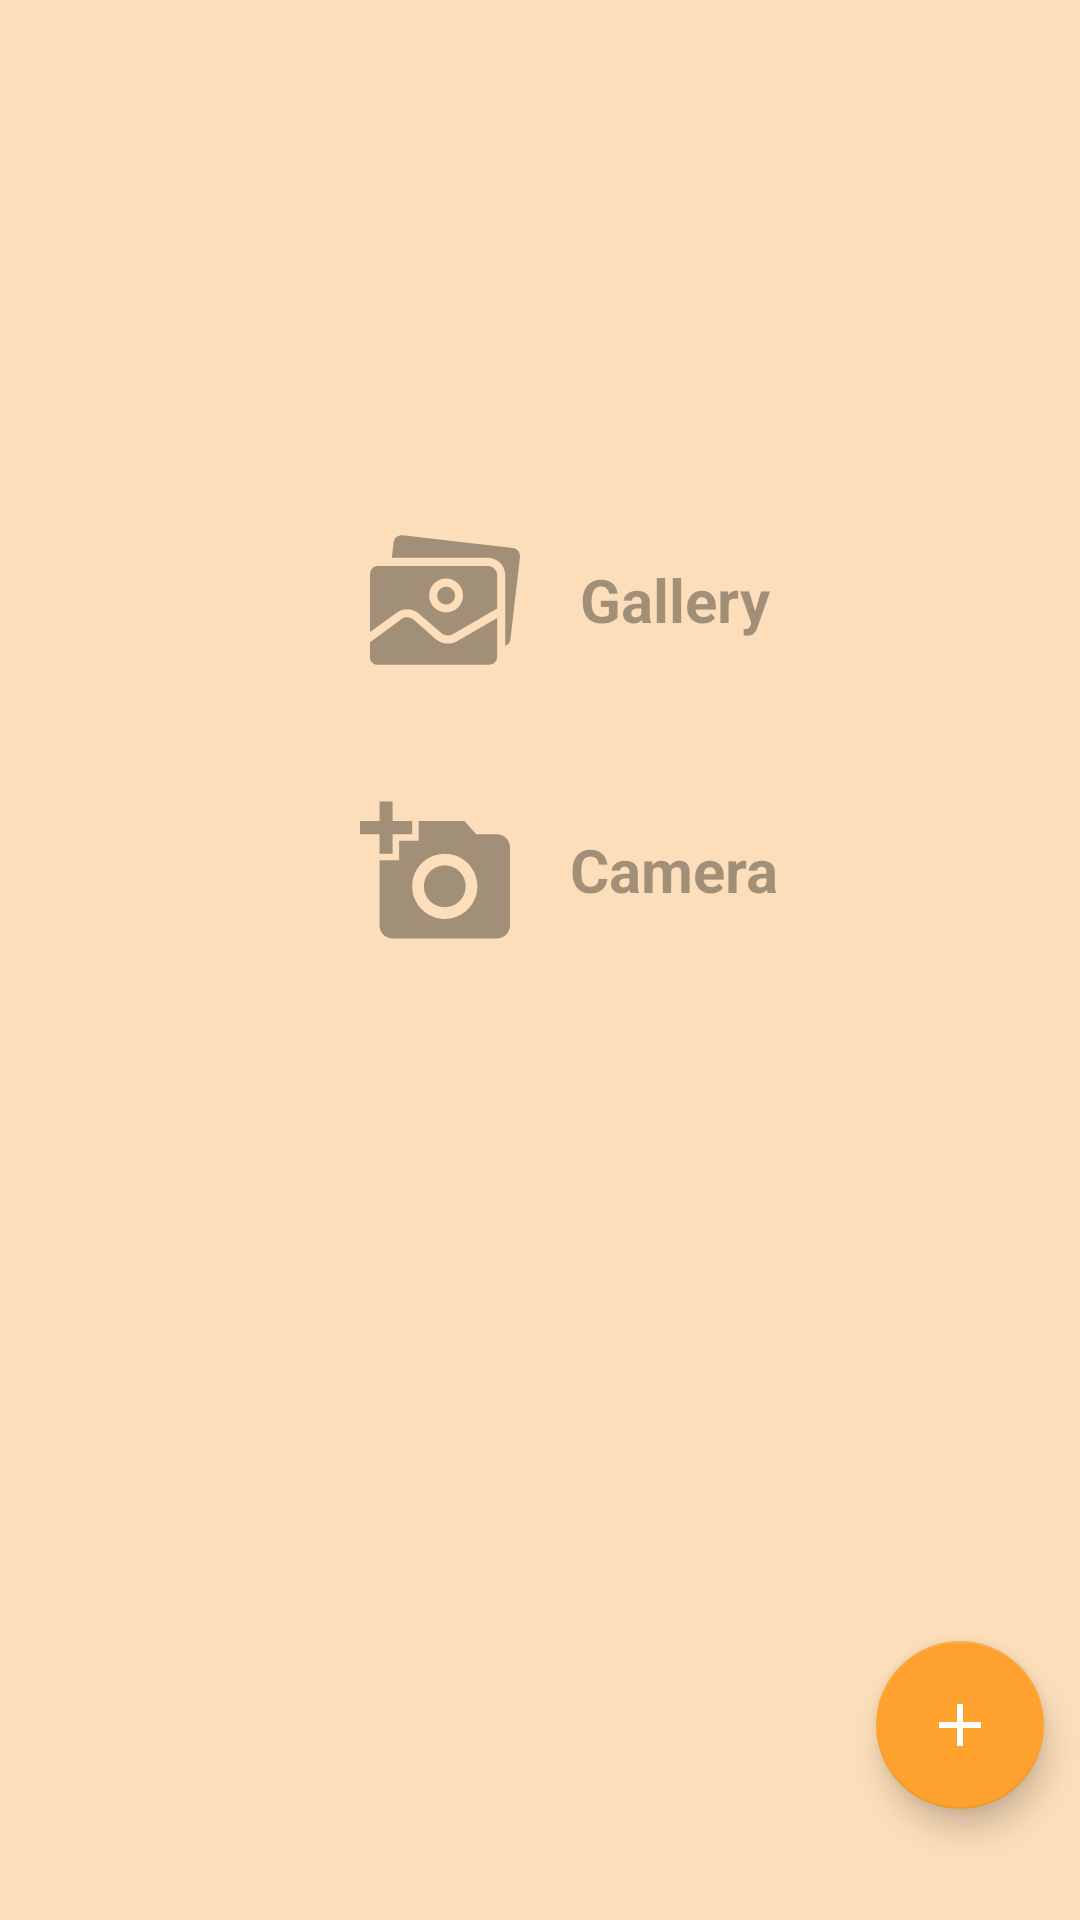

Here is an Android app screen rendered from its layout file. Give the layout XML and the strings, colors and styles it references.
<!-- AndroidManifest.xml: application theme AppTheme -->
<!-- res/layout/fragment_home.xml -->
<?xml version="1.0" encoding="utf-8"?>
<RelativeLayout xmlns:android="http://schemas.android.com/apk/res/android"
    xmlns:ads="http://schemas.android.com/apk/res-auto"
    xmlns:app="http://schemas.android.com/apk/res-auto"
    android:layout_width="match_parent"
    android:layout_height="match_parent"
    android:background="#51ffa12f">


    <LinearLayout
        android:layout_width="match_parent"
        android:layout_height="match_parent"
        android:layout_below="@+id/toolbar"
        android:gravity="center"
        android:orientation="vertical"
        android:paddingBottom="150dp">

        <LinearLayout
            android:id="@+id/galleryLayout"
            android:layout_width="wrap_content"
            android:layout_height="wrap_content"
            android:gravity="center"
            android:orientation="horizontal">

            <ImageView
                android:layout_width="wrap_content"
                android:layout_height="wrap_content"
                android:padding="20dp"
                android:src="@drawable/home_gallery" />

            <TextView
                android:layout_width="wrap_content"
                android:layout_height="wrap_content"
                android:text="Gallery"
                android:textColor="#5b000000"
                android:textSize="20sp"
                android:textStyle="bold" />

        </LinearLayout>


        <LinearLayout
            android:id="@+id/cameraLayout"
            android:layout_width="wrap_content"
            android:layout_height="wrap_content"
            android:gravity="center"
            android:orientation="horizontal">

            <ImageView
                android:layout_width="wrap_content"
                android:layout_height="wrap_content"
                android:padding="20dp"
                android:src="@drawable/home_camera" />

            <TextView
                android:layout_width="wrap_content"
                android:layout_height="wrap_content"
                android:text="Camera"
                android:textColor="#5b000000"
                android:textSize="20sp"
                android:textStyle="bold" />

        </LinearLayout>


    </LinearLayout>


    <LinearLayout
        android:layout_width="wrap_content"
        android:layout_height="wrap_content"
        android:layout_alignParentEnd="true"
        android:orientation="vertical"
        android:layout_above="@+id/adView">

        <LinearLayout
            android:layout_width="match_parent"
            android:layout_height="wrap_content">

            <TextView
                android:id="@+id/galleryText"
                android:layout_width="wrap_content"
                android:layout_height="wrap_content"
                android:layout_gravity="center"
                android:text="Gallery   "
                android:textColor="#000"
                android:textSize="14sp"
                android:visibility="invisible" />


            <android.support.design.widget.FloatingActionButton
                android:id="@+id/galleryFab"
                android:layout_width="wrap_content"
                android:layout_height="wrap_content"
                android:layout_gravity="center"
                android:src="@drawable/gallery"
                android:visibility="invisible"
                app:backgroundTint="@color/colorPrimaryDark"
                app:fabSize="mini"
                app:useCompatPadding="true" />

        </LinearLayout>


        <LinearLayout
            android:layout_width="match_parent"
            android:layout_height="wrap_content"
            android:layout_marginRight="8dp">

            <TextView
                android:id="@+id/cameraText"
                android:layout_width="wrap_content"
                android:layout_height="wrap_content"
                android:layout_gravity="center"
                android:text="Camera "
                android:textColor="#000"
                android:textSize="14sp"
                android:visibility="invisible" />

            <android.support.design.widget.FloatingActionButton
                android:id="@+id/cameraFab"
                android:layout_width="wrap_content"
                android:layout_height="wrap_content"
                android:layout_gravity="center"
                android:src="@drawable/ic_camera"
                android:visibility="invisible"
                app:backgroundTint="@color/colorPrimaryDark"
                app:fabSize="mini"
                app:useCompatPadding="true" />

        </LinearLayout>


        <LinearLayout
            android:layout_width="match_parent"
            android:layout_height="wrap_content"
            android:gravity="end">

            <android.support.design.widget.FloatingActionButton
                android:id="@+id/plusFab"
                android:layout_width="wrap_content"
                android:layout_height="wrap_content"
                android:layout_gravity="end"
                android:src="@drawable/ic_add"
                app:backgroundTint="@color/colorPrimaryDark"
                app:useCompatPadding="true" />

        </LinearLayout>



    </LinearLayout>
    <com.google.android.gms.ads.AdView

        android:id="@+id/adView"
        android:layout_width="wrap_content"
        android:layout_height="wrap_content"
        ads:adSize="BANNER"
        android:layout_centerInParent="true"
        android:layout_alignParentBottom="true"
        ads:adUnitId="ca-app-pub-9110061456871098/1074934832"
        android:visibility="invisible" />

</RelativeLayout>
<!-- resources referenced by this layout -->
<resources>
  <color name="colorPrimaryDark">#ffa12f</color>
  <!-- drawable home_camera (drawable) -->
  <?xml version="1.0" encoding="utf-8"?>
  <vector xmlns:android="http://schemas.android.com/apk/res/android"
      android:width="50dp"
      android:height="50dp"
      android:viewportWidth="490.667"
      android:viewportHeight="490.667">
  
      <path
          android:fillColor="#5b000000"
          android:pathData="M448,128h-67.627l-39.04-42.667H192v64h-64v64H64v213.333c0,23.467,19.2,42.667,42.667,42.667H448 c23.467,0,42.667-19.2,42.667-42.667v-256C490.667,147.2,471.467,128,448,128z M277.333,405.333 c-58.88,0-106.667-47.787-106.667-106.667S218.453,192,277.333,192S384,239.787,384,298.667S336.213,405.333,277.333,405.333z" />
      <path
          android:fillColor="#5b000000"
          android:pathData="M 64 192 L 106.667 192 L 106.667 128 L 170.667 128 L 170.667 85.333 L 106.667 85.333 L 106.667 21.333 L 64 21.333 L 64 85.333 L 0 85.333 L 0 128 L 64 128 Z" />
      <path
          android:fillColor="#5b000000"
          android:pathData="M277.333,230.4c-37.76,0-68.267,30.507-68.267,68.267h0c0,37.76,30.507,68.267,68.267,68.267 c37.76,0,68.267-30.507,68.267-68.267S315.093,230.4,277.333,230.4z" />
  </vector>
  <!-- drawable ic_add (drawable) -->
  <vector xmlns:android="http://schemas.android.com/apk/res/android"
      android:width="24dp"
      android:height="24dp"
      android:tint="#FFFFFF"
      android:viewportHeight="24.0"
      android:viewportWidth="24.0">
  
      <path
          android:fillColor="#FF000000"
          android:pathData="M19,13h-6v6h-2v-6H5v-2h6V5h2v6h6v2z" />
  </vector>
  <!-- drawable ic_camera (drawable) -->
  <vector xmlns:android="http://schemas.android.com/apk/res/android"
      android:width="24dp"
      android:height="24dp"
      android:tint="#FFFFFF"
      android:viewportHeight="24.0"
      android:viewportWidth="24.0">
      <path
          android:fillColor="#FF000000"
          android:pathData="M12,14m-3.2,0a3.2,3.2 0,1 1,6.4 0a3.2,3.2 0,1 1,-6.4 0" />
      <path
          android:fillColor="#FF000000"
          android:pathData="M16,3.33c2.58,0 4.67,2.09 4.67,4.67H22c0,-3.31 -2.69,-6 -6,-6v1.33M16,6c1.11,0 2,0.89 2,2h1.33c0,-1.84 -1.49,-3.33 -3.33,-3.33V6" />
      <path
          android:fillColor="#FF000000"
          android:pathData="M17,9c0,-1.11 -0.89,-2 -2,-2L15,4L9,4L7.17,6L4,6c-1.1,0 -2,0.9 -2,2v12c0,1.1 0.9,2 2,2h16c1.1,0 2,-0.9 2,-2L22,9h-5zM12,19c-2.76,0 -5,-2.24 -5,-5s2.24,-5 5,-5 5,2.24 5,5 -2.24,5 -5,5z" />
  </vector>
  <style name="AppTheme" parent="Theme.AppCompat.Light.NoActionBar">
          
          <item name="colorPrimary">@color/colorPrimary</item>
          <item name="colorPrimaryDark">@color/colorPrimaryDark</item>
          <item name="colorAccent">@color/colorAccent</item>
      </style>
  <color name="colorPrimary">#FFCA2F</color>
  <color name="colorAccent">#FF4081</color>
</resources>
